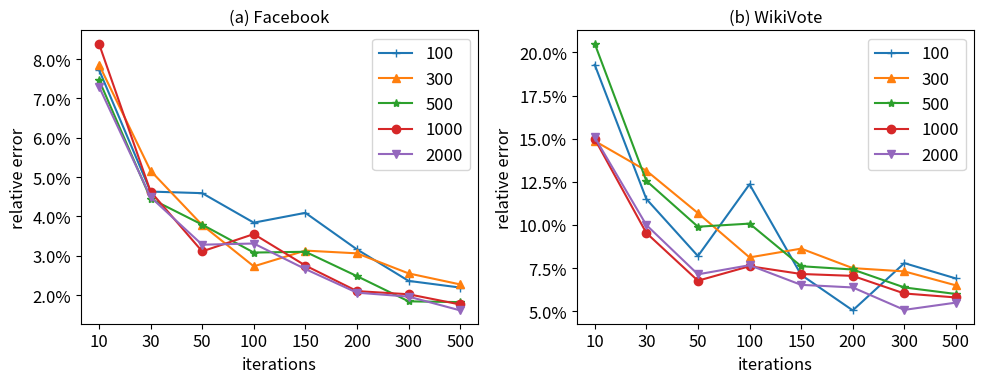

Write the Python code that produced this figure.
import matplotlib.pyplot as plt
from matplotlib.ticker import FuncFormatter
import numpy as np
import matplotlib
# 4.11不同温度下迭代次数对社区质量的影响
# 设置全局字体
# plt.rcParams['font.family'] = 'Times New Roman'
matplotlib.rcParams.update({'font.size': 12})
# 设置全局label标签的大小
plt.rcParams['axes.labelsize'] = 12
plt.rcParams['axes.titlesize'] = 12
# 生成示例数据
categories = ['10','30','50','100','150','200','300','500']
dataF_100 = [0.0773,0.0463,0.0459,0.0384,0.0409,0.0316,0.0236,0.0219,]
dataF_300 = [0.0786,0.0516,0.0378,0.0273,0.0313,0.0306,0.0255,0.0227,]
dataF_500 = [0.0747,0.0445,0.0379,0.0308,0.0310,0.0248,0.0184,0.0182,]
dataF_1000 = [0.0839,0.0463,0.0311,0.0355,0.0275,0.0210,0.0202,0.0176,]
dataF_2000 = [0.0730,0.0449,0.0328,0.0331,0.0266,0.0206,0.0196 ,0.0161 ,]

dataW_100 = [0.1929,0.1151,0.0820,0.1236,0.0711,0.0505,0.0779,0.0690,]
dataW_300 = [0.1487,0.1315,0.1069,0.0812,0.0863,0.0750,0.0731,0.0650,]
dataW_500 = [0.2051,0.1256,0.0990,0.1008,0.0761,0.0742,0.0638,0.0600,]
dataW_1000 = [0.1499,0.0954,0.0677,0.0761,0.0716,0.0705,0.0603,0.0580,]
dataW_2000 = [0.1508,0.1000,0.0714,0.0767,0.0653,0.0638,0.0508,0.0550,]

# 创建两个子图
fig, (ax1, ax2) = plt.subplots(1, 2, figsize=(10, 4))

# 绘制第一个折线图
ax1.plot(categories, dataF_100, marker='+', label='100', linestyle='-')
ax1.plot(categories, dataF_300, marker='^', label='300', linestyle='-')
ax1.plot(categories, dataF_500, marker='*', label='500', linestyle='-')
ax1.plot(categories, dataF_1000, marker='o', label='1000', linestyle='-')
ax1.plot(categories, dataF_2000, marker='v', label='2000', linestyle='-')

# 设置第一个子图标题和标签
ax1.set_title('(a) Facebook',fontsize = 12)
ax1.set_xlabel('iterations')
ax1.set_ylabel('relative error')
ax1.legend()
ax1.yaxis.set_major_formatter(FuncFormatter(lambda y, _: f'{y*100:.1f}%'))
# 绘制第二个折线图
ax2.plot(categories, dataW_100, marker='+', label='100', linestyle='-')
ax2.plot(categories, dataW_300, marker='^', label='300', linestyle='-')
ax2.plot(categories, dataW_500, marker='*', label='500', linestyle='-')
ax2.plot(categories, dataW_1000, marker='o', label='1000', linestyle='-')
ax2.plot(categories, dataW_2000, marker='v', label='2000', linestyle='-')

# 设置第二个子图标题和标签
ax2.set_title('(b) WikiVote',fontsize = 12)
ax2.set_xlabel('iterations')
ax2.set_ylabel('relative error')
ax2.legend()
ax2.yaxis.set_major_formatter(FuncFormatter(lambda y, _: f'{y*100:.1f}%'))
# 调整子图之间的间距
plt.tight_layout()

# 显示图表
plt.show()
